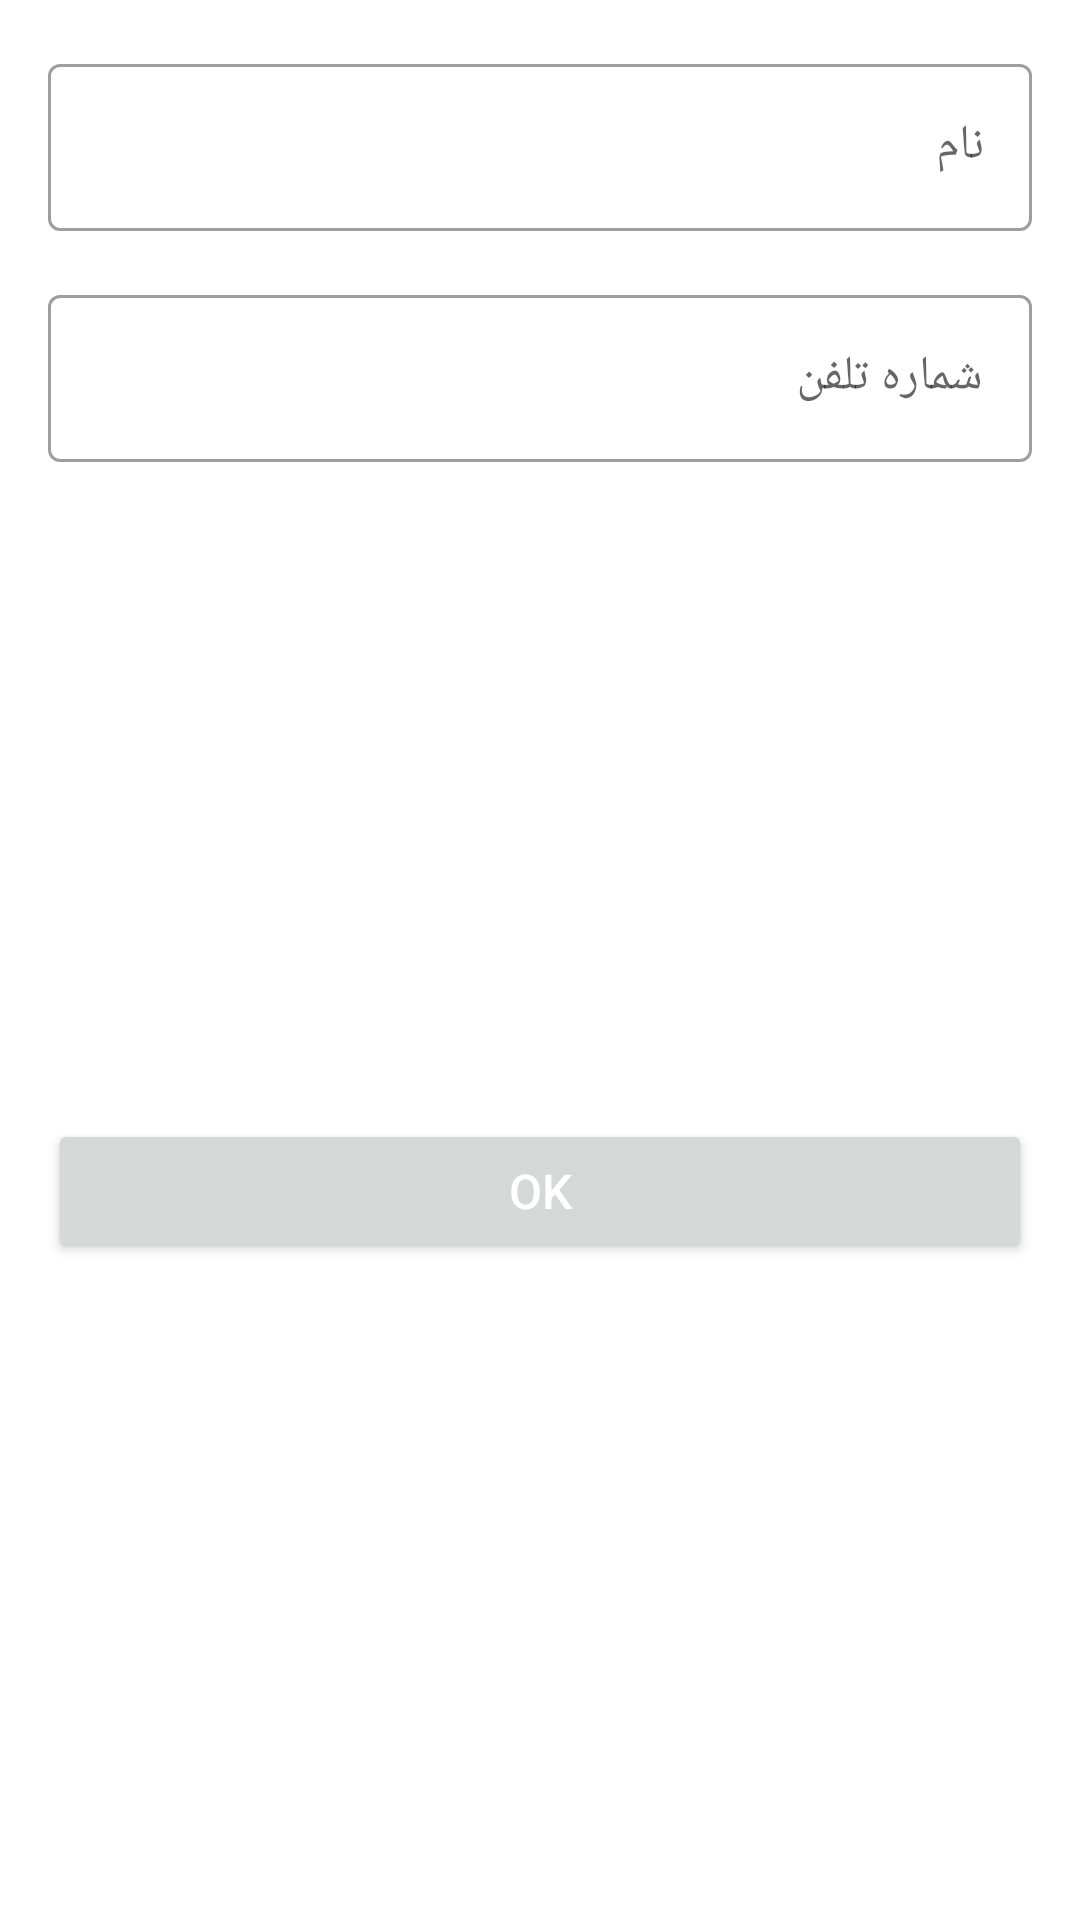

This screen was rendered from an Android layout file. Write that file and the resources it references.
<!-- AndroidManifest.xml: application theme Theme.Maroon -->
<!-- res/layout/activity_splash.xml -->
<?xml version="1.0" encoding="utf-8"?>
<androidx.constraintlayout.widget.ConstraintLayout
    xmlns:android="http://schemas.android.com/apk/res/android"
    xmlns:app="http://schemas.android.com/apk/res-auto"
    xmlns:tools="http://schemas.android.com/tools"
    android:layout_width="match_parent"
    android:layout_height="match_parent"
    tools:context=".View.SplashActivity">


    <com.google.android.material.textfield.TextInputLayout
        android:id="@+id/tilName"
        style="@style/Widget.MaterialComponents.TextInputLayout.OutlinedBox"
        android:layout_width="match_parent"
        android:layout_height="wrap_content"
        android:layout_margin="16dp"
        app:layout_constraintTop_toTopOf="parent"
        tools:layout_editor_absoluteX="16dp">

        <com.google.android.material.textfield.TextInputEditText
            android:id="@+id/edtName"
            android:layout_width="match_parent"
            android:layout_height="wrap_content"
            android:hint="نام"
            app:layout_constraintEnd_toEndOf="parent"
            app:layout_constraintStart_toStartOf="parent"
            app:layout_constraintTop_toBottomOf="@+id/layoutSelectCategory" />
    </com.google.android.material.textfield.TextInputLayout>


    <com.google.android.material.textfield.TextInputLayout
        android:id="@+id/tilPhoneNumber"
        style="@style/Widget.MaterialComponents.TextInputLayout.OutlinedBox"
        android:layout_width="match_parent"
        android:layout_height="wrap_content"
        android:layout_margin="16dp"

        app:layout_constraintTop_toBottomOf="@+id/tilName"
        app:layout_constraintVertical_bias="0.0"
        tools:layout_editor_absoluteX="16dp">

        <com.google.android.material.textfield.TextInputEditText
            android:id="@+id/edtPhoneNumber"
            android:layout_width="match_parent"
            android:layout_height="wrap_content"
            android:hint="شماره تلفن"
            android:inputType="phone"
            android:layoutDirection="ltr"
            android:drawableLeft="@drawable/ic_phone"
            app:layout_constraintEnd_toEndOf="parent"
            app:layout_constraintStart_toStartOf="parent"
            app:layout_constraintTop_toBottomOf="@+id/layoutSelectCategory" />
    </com.google.android.material.textfield.TextInputLayout>


    <Button
        android:id="@+id/btnOk"
        android:layout_width="match_parent"
        android:layout_height="wrap_content"
        android:layout_margin="16dp"
        android:text="OK"
        android:textColor="@color/white"
        android:textSize="16dp"
        app:layout_constraintBottom_toBottomOf="parent"
        app:layout_constraintEnd_toEndOf="parent"
        app:layout_constraintStart_toStartOf="parent"
        app:layout_constraintTop_toBottomOf="@+id/tilPhoneNumber" />


</androidx.constraintlayout.widget.ConstraintLayout>
<!-- resources referenced by this layout -->
<resources>
  <color name="white">#FFFFFFFF</color>
  <style name="Theme.Maroon" parent="Theme.MaterialComponents.DayNight.DarkActionBar">
          
          <item name="colorPrimary">@color/purple_500</item>
          <item name="colorPrimaryVariant">@color/purple_700</item>
          <item name="colorOnPrimary">@color/white</item>
          
          <item name="colorSecondary">@color/teal_200</item>
          <item name="colorSecondaryVariant">@color/teal_700</item>
          <item name="colorOnSecondary">@color/black</item>
          
          <item name="android:statusBarColor" tools:targetApi="l">?attr/colorPrimaryVariant</item>
          
      </style>
  <color name="purple_500">#FF6200EE</color>
  <color name="purple_700">#FF3700B3</color>
  <color name="teal_200">#FF03DAC5</color>
  <color name="teal_700">#FF018786</color>
  <color name="black">#FF000000</color>
</resources>
